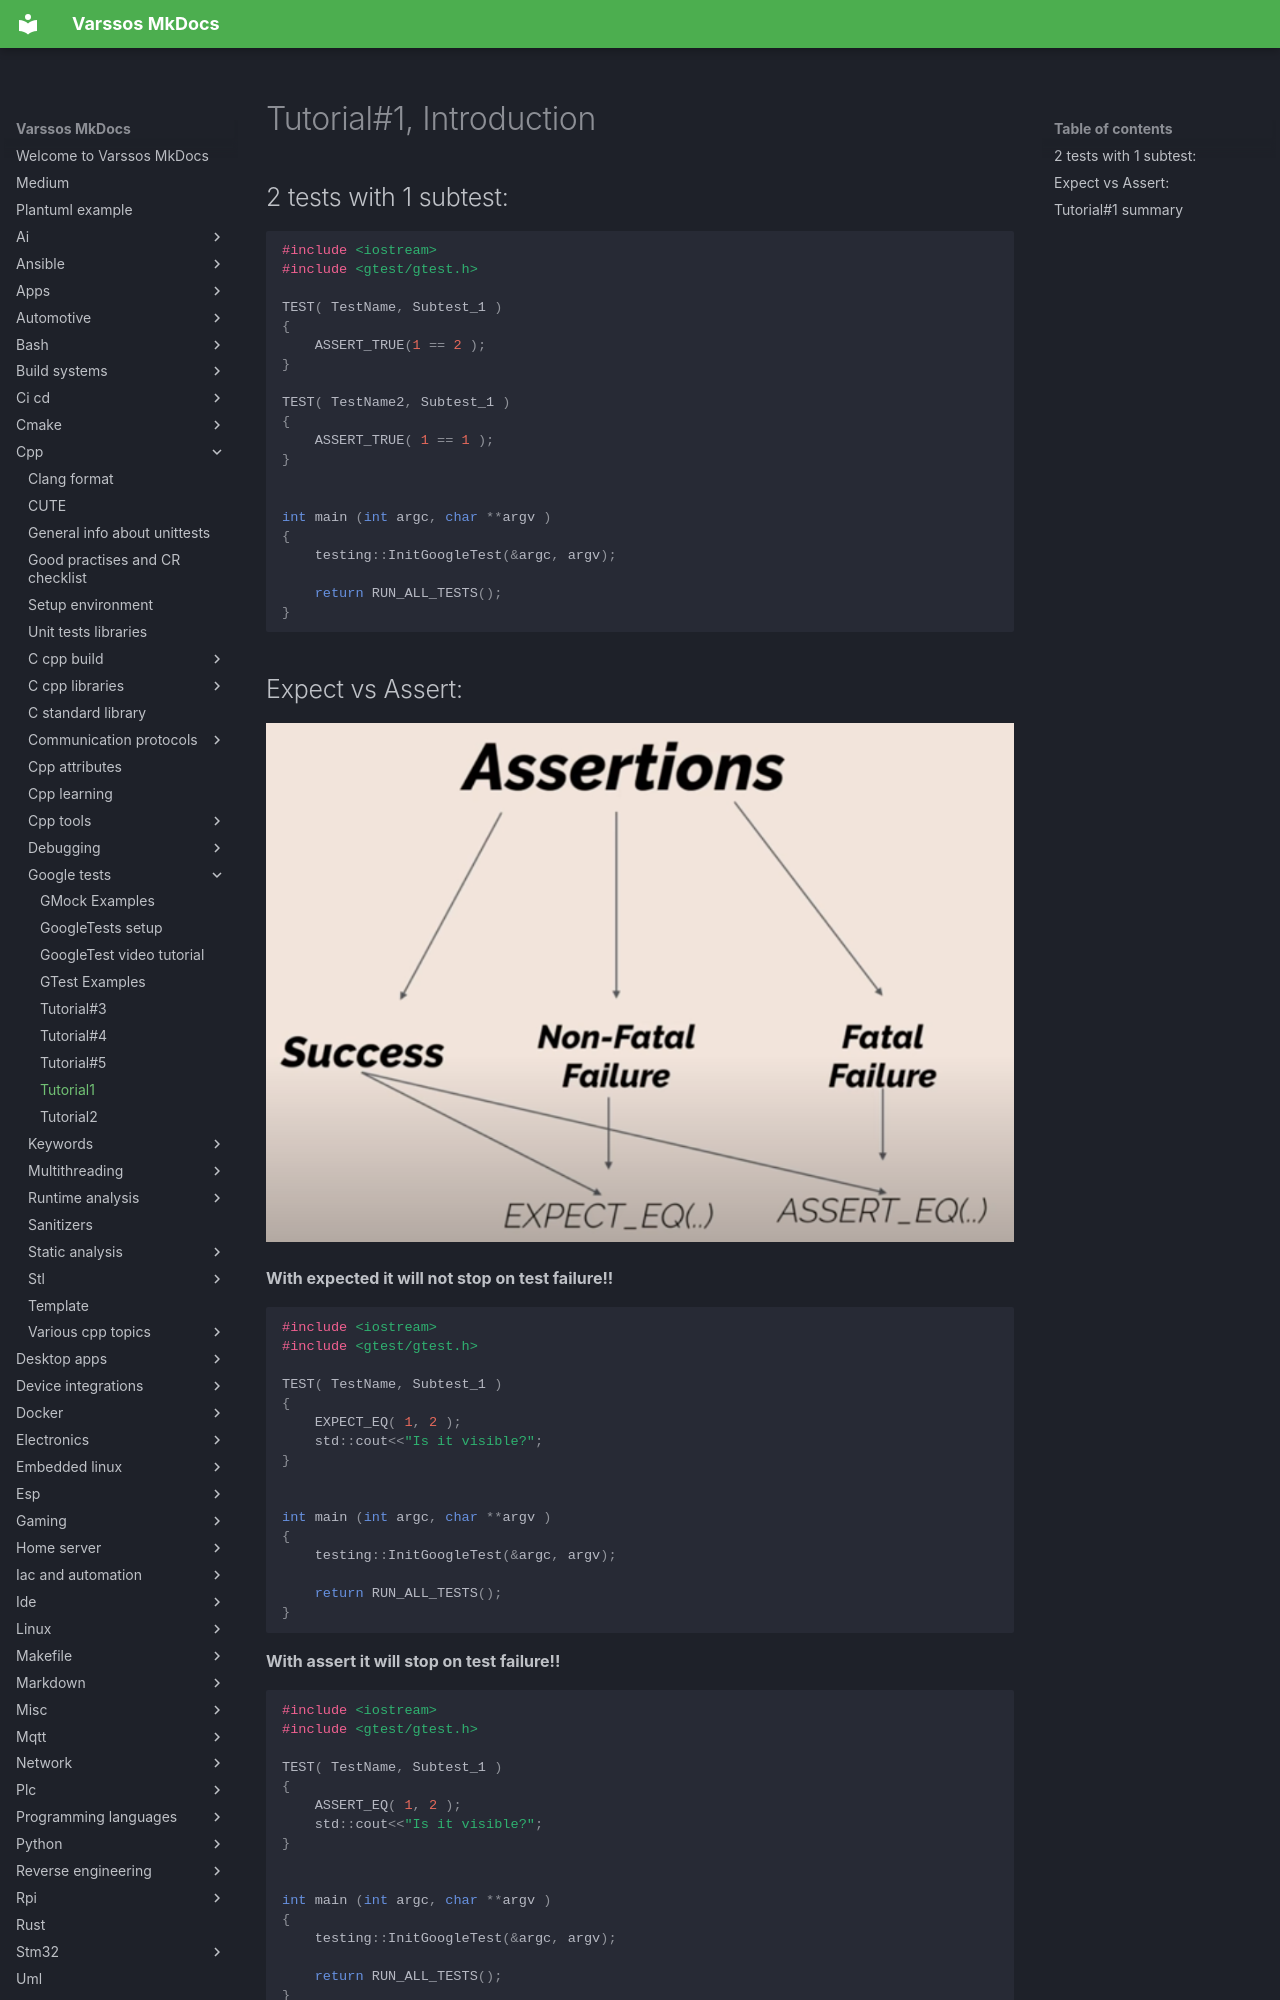

repository: Varssos/varssos-mkdocs · page: cpp/google_tests/tutorial1/index.html · generator: mkdocs

# Tutorial#1, Introduction

## 2 tests with 1 subtest:

```cpp
#include <iostream>
#include <gtest/gtest.h>

TEST( TestName, Subtest_1 )
{
    ASSERT_TRUE(1 == 2 );
}

TEST( TestName2, Subtest_1 )
{
    ASSERT_TRUE( 1 == 1 );
}


int main (int argc, char **argv )
{
    testing::InitGoogleTest(&argc, argv);

    return RUN_ALL_TESTS();
}
```
